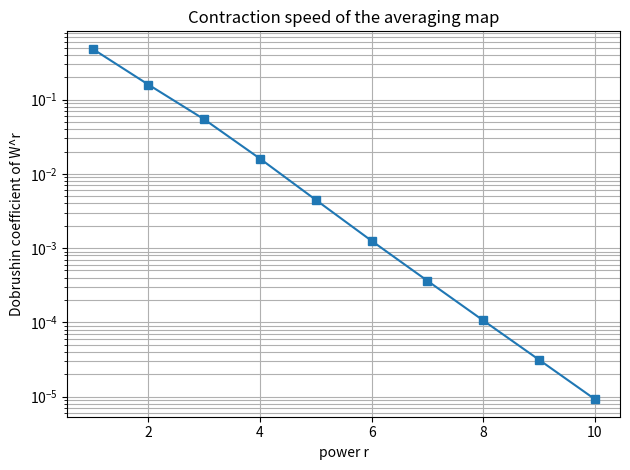

The script that saved this image:
"""Visualize Dobrushin coefficient of W^r decaying with r (contraction speed)."""
from __future__ import annotations
import random
import matplotlib.pyplot as plt
from typing import List

def random_strongly_connected(n: int, seed: int = 0) -> List[List[float]]:
    rng = random.Random(seed)
    W = [[0.0] * n for _ in range(n)]
    for i in range(n):
        W[i][(i + 1) % n] += 1.0
        for j in range(n):
            W[i][j] += rng.random()
        s = sum(W[i]); W[i] = [x / s for x in W[i]]
    return W

def matmul(A, B):
    n, m, p = len(A), len(B), len(B[0])
    return [[sum(A[i][k] * B[k][j] for k in range(m)) for j in range(p)] for i in range(n)]

def delta(W):
    n = len(W); worst = 1.0
    for i in range(n):
        for ip in range(i + 1, n):
            worst = min(worst, sum(min(W[i][j], W[ip][j]) for j in range(n)))
    return 1 - worst

if __name__ == "__main__":
    n = 8; W = random_strongly_connected(n, seed=2)
    P = [row[:] for row in W]; ds = []
    for r in range(1, 11):
        ds.append(delta(P)); P = matmul(P, W)
    plt.semilogy(range(1, 11), ds, "s-")
    plt.xlabel("power r"); plt.ylabel("Dobrushin coefficient of W^r")
    plt.title("Contraction speed of the averaging map")
    plt.grid(True, which="both"); plt.tight_layout(); plt.savefig("dobrushin.png", dpi=150)
    print("saved dobrushin.png")
